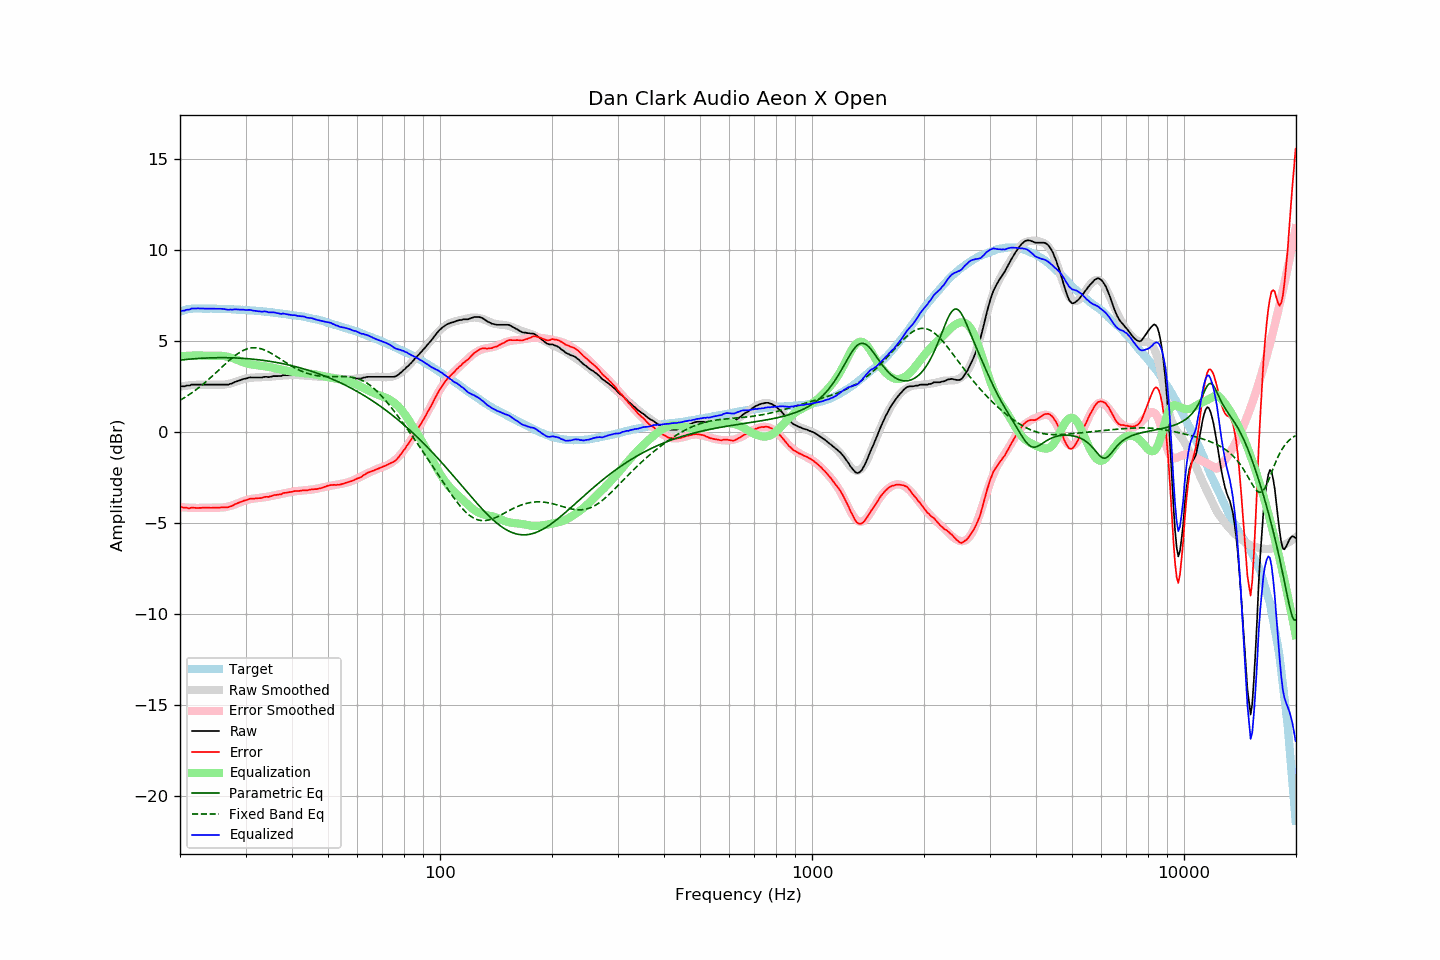

The data file committed next to this chart (first rows):
frequency, raw, error, smoothed, error_smoothed, equalization, parametric_eq, fixed_band_eq, equalized_raw, equalized_smoothed, target
20.00, 2.50, -4.10, 2.48, -4.14, 4.14, 3.94, 1.73, 6.64, 6.62, 6.60
20.20, 2.50, -4.13, 2.50, -4.15, 4.15, 3.95, 1.78, 6.64, 6.64, 6.63
20.40, 2.50, -4.16, 2.51, -4.15, 4.15, 3.96, 1.83, 6.65, 6.66, 6.66
20.61, 2.50, -4.18, 2.52, -4.16, 4.16, 3.96, 1.88, 6.66, 6.68, 6.68
20.81, 2.54, -4.17, 2.53, -4.17, 4.17, 3.97, 1.94, 6.70, 6.70, 6.71
21.02, 2.54, -4.20, 2.54, -4.17, 4.17, 3.98, 2.00, 6.71, 6.71, 6.74
21.23, 2.54, -4.21, 2.55, -4.18, 4.18, 3.99, 2.05, 6.71, 6.73, 6.75
21.44, 2.59, -4.17, 2.56, -4.18, 4.18, 4.00, 2.12, 6.77, 6.74, 6.76
21.66, 2.59, -4.18, 2.57, -4.18, 4.18, 4.00, 2.18, 6.77, 6.75, 6.77
21.87, 2.59, -4.18, 2.57, -4.19, 4.19, 4.01, 2.24, 6.77, 6.76, 6.77
22.09, 2.59, -4.19, 2.58, -4.19, 4.19, 4.02, 2.31, 6.77, 6.77, 6.77
22.31, 2.59, -4.19, 2.58, -4.19, 4.19, 4.02, 2.37, 6.78, 6.77, 6.77
22.54, 2.59, -4.19, 2.59, -4.19, 4.19, 4.03, 2.44, 6.77, 6.77, 6.77
22.76, 2.59, -4.19, 2.59, -4.18, 4.18, 4.03, 2.51, 6.77, 6.77, 6.77
22.99, 2.59, -4.18, 2.59, -4.18, 4.18, 4.04, 2.58, 6.77, 6.77, 6.76
23.22, 2.59, -4.18, 2.59, -4.18, 4.18, 4.04, 2.66, 6.77, 6.77, 6.76
23.45, 2.59, -4.17, 2.59, -4.18, 4.18, 4.05, 2.73, 6.76, 6.77, 6.76
23.69, 2.59, -4.17, 2.59, -4.18, 4.18, 4.05, 2.81, 6.76, 6.77, 6.76
23.92, 2.59, -4.17, 2.59, -4.18, 4.18, 4.06, 2.89, 6.76, 6.76, 6.76
24.16, 2.59, -4.18, 2.59, -4.18, 4.18, 4.06, 2.97, 6.76, 6.76, 6.77
24.40, 2.59, -4.18, 2.58, -4.18, 4.18, 4.06, 3.05, 6.76, 6.76, 6.77
24.65, 2.59, -4.17, 2.58, -4.17, 4.17, 4.06, 3.13, 6.76, 6.76, 6.76
24.89, 2.59, -4.17, 2.58, -4.18, 4.18, 4.07, 3.21, 6.76, 6.76, 6.76
25.14, 2.59, -4.17, 2.58, -4.18, 4.18, 4.07, 3.29, 6.76, 6.75, 6.75
25.39, 2.59, -4.17, 2.58, -4.18, 4.18, 4.07, 3.38, 6.76, 6.75, 6.75
25.65, 2.59, -4.17, 2.58, -4.17, 4.17, 4.07, 3.46, 6.76, 6.75, 6.75
25.91, 2.59, -4.16, 2.58, -4.17, 4.17, 4.07, 3.55, 6.75, 6.75, 6.74
26.16, 2.59, -4.15, 2.59, -4.16, 4.16, 4.07, 3.63, 6.74, 6.75, 6.74
26.43, 2.59, -4.15, 2.59, -4.15, 4.15, 4.07, 3.71, 6.73, 6.74, 6.74
26.69, 2.59, -4.15, 2.61, -4.13, 4.13, 4.07, 3.79, 6.72, 6.74, 6.74
26.96, 2.59, -4.15, 2.62, -4.11, 4.11, 4.06, 3.87, 6.70, 6.73, 6.74
27.23, 2.63, -4.11, 2.64, -4.09, 4.09, 4.06, 3.95, 6.71, 6.73, 6.73
27.50, 2.65, -4.09, 2.66, -4.06, 4.06, 4.06, 4.02, 6.71, 6.73, 6.73
27.77, 2.68, -4.05, 2.69, -4.03, 4.03, 4.06, 4.10, 6.71, 6.72, 6.72
28.05, 2.73, -3.99, 2.72, -4.00, 4.00, 4.05, 4.17, 6.73, 6.72, 6.72
28.33, 2.76, -3.95, 2.75, -3.97, 3.97, 4.05, 4.23, 6.72, 6.71, 6.71
28.62, 2.79, -3.92, 2.78, -3.93, 3.93, 4.05, 4.29, 6.72, 6.71, 6.71
28.90, 2.82, -3.89, 2.81, -3.89, 3.89, 4.04, 4.35, 6.71, 6.71, 6.71
29.19, 2.85, -3.85, 2.84, -3.86, 3.86, 4.04, 4.40, 6.70, 6.70, 6.69
29.48, 2.89, -3.82, 2.87, -3.82, 3.82, 4.03, 4.45, 6.71, 6.69, 6.70
29.78, 2.91, -3.78, 2.90, -3.79, 3.79, 4.03, 4.49, 6.70, 6.69, 6.69
30.08, 2.93, -3.76, 2.92, -3.76, 3.76, 4.02, 4.53, 6.69, 6.68, 6.69
30.38, 2.95, -3.73, 2.94, -3.74, 3.74, 4.01, 4.56, 6.69, 6.68, 6.68
30.68, 2.98, -3.70, 2.95, -3.72, 3.72, 4.01, 4.58, 6.70, 6.67, 6.67
30.99, 2.99, -3.68, 2.96, -3.70, 3.70, 4.00, 4.60, 6.69, 6.67, 6.66
31.30, 2.98, -3.68, 2.97, -3.69, 3.69, 3.99, 4.61, 6.66, 6.66, 6.66
31.61, 2.98, -3.68, 2.98, -3.67, 3.67, 3.98, 4.61, 6.65, 6.65, 6.66
31.93, 2.98, -3.67, 2.98, -3.66, 3.66, 3.97, 4.61, 6.64, 6.64, 6.64
32.24, 2.98, -3.65, 2.99, -3.65, 3.65, 3.96, 4.60, 6.63, 6.64, 6.63
32.57, 2.98, -3.65, 2.99, -3.64, 3.64, 3.95, 4.59, 6.62, 6.63, 6.63
32.89, 2.98, -3.65, 2.99, -3.63, 3.63, 3.94, 4.57, 6.61, 6.62, 6.63
33.22, 2.98, -3.64, 3.00, -3.62, 3.62, 3.93, 4.54, 6.59, 6.61, 6.61
33.55, 3.01, -3.60, 3.00, -3.60, 3.60, 3.92, 4.51, 6.61, 6.61, 6.61
33.89, 3.02, -3.58, 3.00, -3.59, 3.59, 3.91, 4.48, 6.61, 6.60, 6.60
34.23, 3.02, -3.58, 3.01, -3.58, 3.58, 3.89, 4.44, 6.60, 6.59, 6.59
34.57, 3.00, -3.58, 3.01, -3.57, 3.57, 3.88, 4.39, 6.56, 6.58, 6.58
34.92, 3.02, -3.55, 3.02, -3.55, 3.55, 3.87, 4.35, 6.56, 6.57, 6.57
35.27, 3.03, -3.54, 3.03, -3.53, 3.53, 3.85, 4.30, 6.55, 6.56, 6.56
35.62, 3.06, -3.49, 3.04, -3.51, 3.51, 3.84, 4.24, 6.57, 6.55, 6.55
35.97, 3.06, -3.48, 3.05, -3.49, 3.49, 3.82, 4.19, 6.55, 6.54, 6.53
... 635 more rows
